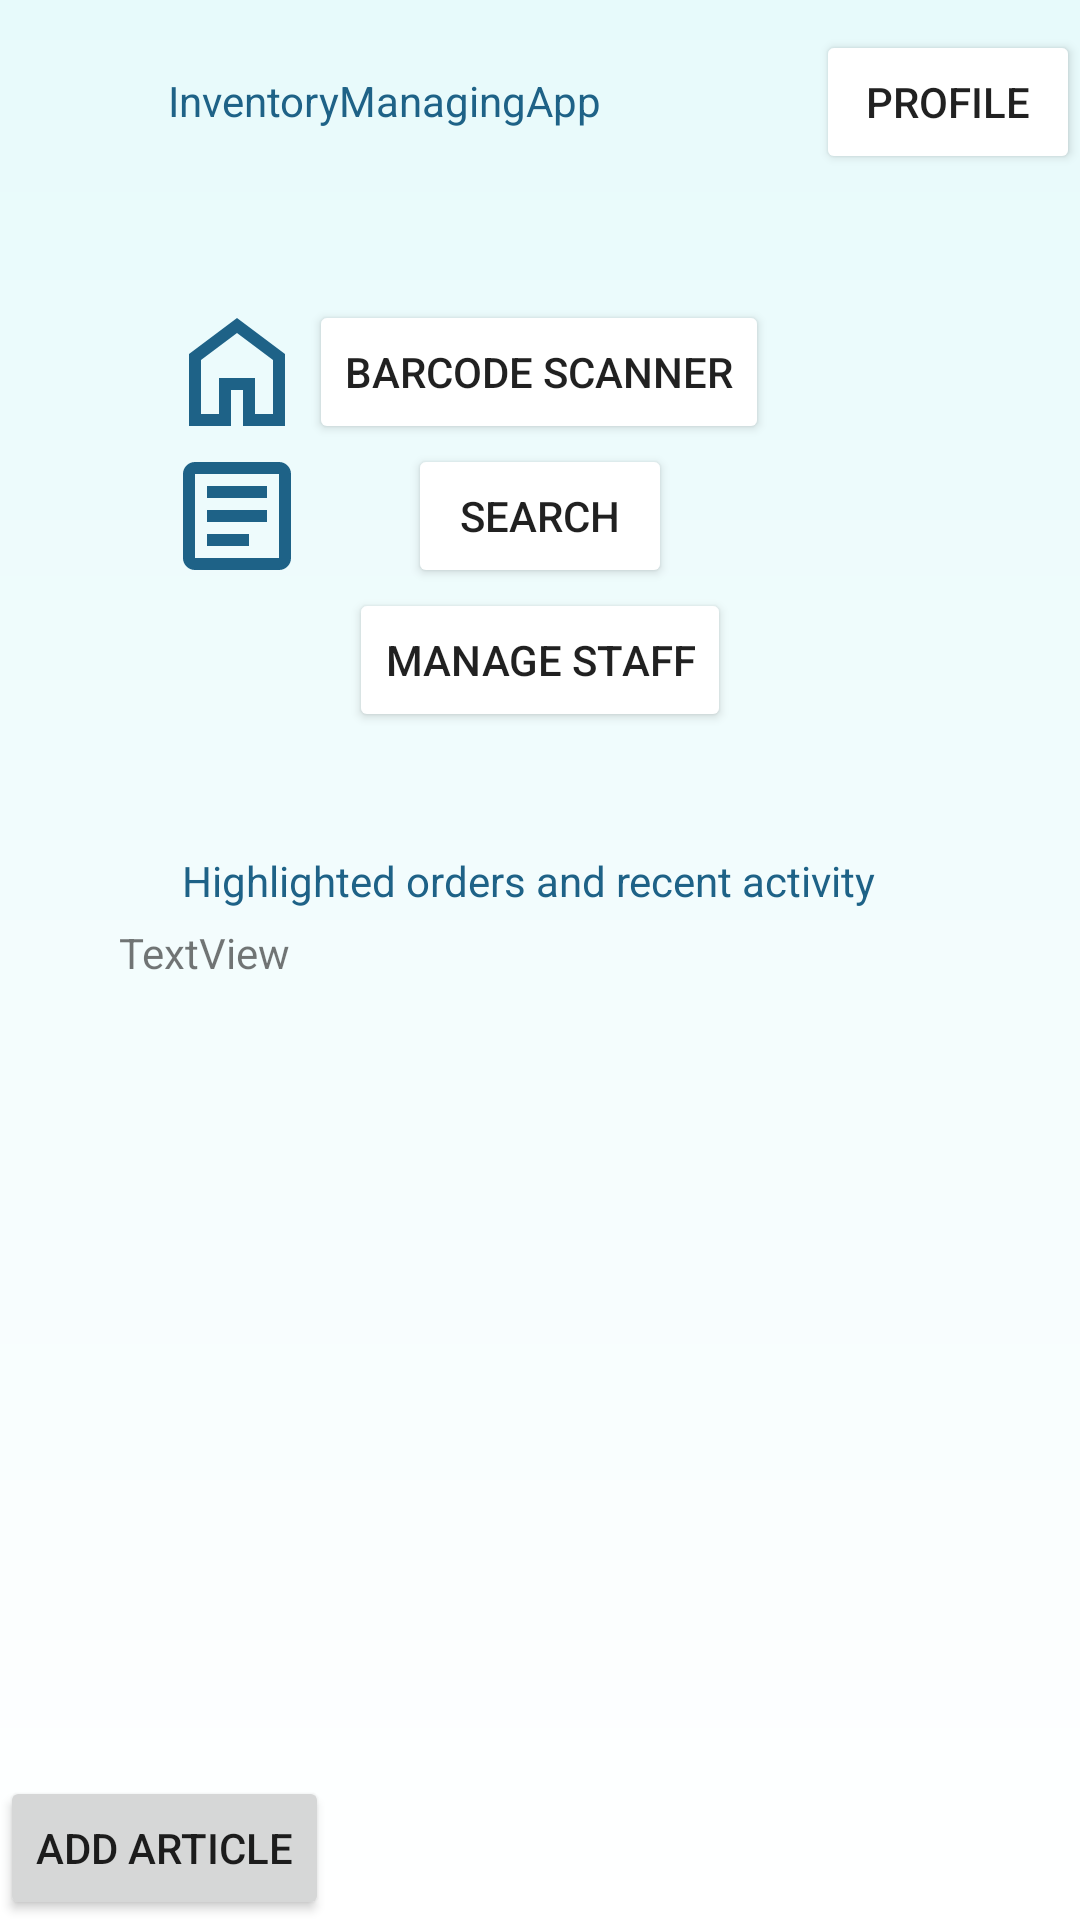

Write the Android layout XML for this screen, with the resource values it uses.
<!-- AndroidManifest.xml: application theme Theme.WareHouseManager -->
<!-- res/layout/activity_home.xml -->
<?xml version="1.0" encoding="utf-8"?>
<androidx.constraintlayout.widget.ConstraintLayout xmlns:android="http://schemas.android.com/apk/res/android"
    xmlns:app="http://schemas.android.com/apk/res-auto"
    xmlns:tools="http://schemas.android.com/tools"
    android:layout_width="match_parent"
    android:layout_height="match_parent"
    android:background="@drawable/main_background"
    tools:context=".HomeActivity">

    <Button
        android:id="@+id/Barcode_scanner_button"
        android:layout_width="wrap_content"
        android:layout_height="wrap_content"
        android:layout_marginTop="100dp"
        android:backgroundTint="@color/dark_color"
        android:text="@string/Barcode_Scanner"
        app:layout_constraintEnd_toEndOf="parent"
        app:layout_constraintHorizontal_bias="0.498"
        app:layout_constraintStart_toStartOf="parent"
        app:layout_constraintTop_toTopOf="parent" />

    <Button
        android:id="@+id/Search_button"
        android:layout_width="wrap_content"
        android:layout_height="wrap_content"
        android:backgroundTint="@color/dark_color"
        android:text="@string/Search"
        app:layout_constraintEnd_toEndOf="parent"
        app:layout_constraintStart_toStartOf="parent"
        app:layout_constraintTop_toBottomOf="@+id/Barcode_scanner_button" />

    <Button
        android:id="@+id/Profile_button"
        android:layout_width="wrap_content"
        android:layout_height="wrap_content"
        android:layout_marginTop="10dp"
        android:backgroundTint="@color/dark_color"
        android:text="@string/Profile"
        app:layout_constraintEnd_toEndOf="parent"
        app:layout_constraintTop_toTopOf="parent" />

    <ScrollView
        android:id="@+id/scrollView2"
        android:layout_width="281dp"
        android:layout_height="315dp"
        android:scrollbarStyle="outsideInset"
        android:visibility="visible"
        app:layout_constraintBottom_toBottomOf="parent"
        app:layout_constraintEnd_toEndOf="parent"
        app:layout_constraintStart_toStartOf="parent"
        app:layout_constraintTop_toBottomOf="@+id/textView2"
        app:layout_constraintVertical_bias="0.0">

        <LinearLayout
            android:layout_width="match_parent"
            android:layout_height="wrap_content"
            android:orientation="vertical">

            <TextView
                android:id="@+id/textView3"
                android:layout_width="match_parent"
                android:layout_height="125dp"
                android:text="TextView" />

        </LinearLayout>
    </ScrollView>

    <TextView
        android:id="@+id/textView4"
        android:layout_width="wrap_content"
        android:layout_height="wrap_content"
        android:layout_marginStart="8dp"
        android:layout_marginTop="24dp"
        android:text="@string/app_name"
        android:textColor="@color/main_color"
        app:layout_constraintStart_toEndOf="@+id/imageView7"
        app:layout_constraintTop_toTopOf="parent" />

    <ImageView
        android:id="@+id/imageView3"
        android:layout_width="48dp"
        android:layout_height="48dp"
        app:layout_constraintEnd_toStartOf="@+id/Barcode_scanner_button"
        app:layout_constraintTop_toTopOf="@+id/Barcode_scanner_button"
        android:src="@drawable/ic_home"/>

    <ImageView
        android:id="@+id/imageView5"
        android:layout_width="48dp"
        android:layout_height="48dp"
        android:layout_marginEnd="33dp"
        app:layout_constraintEnd_toStartOf="@+id/Search_button"
        app:layout_constraintTop_toBottomOf="@+id/imageView3"
        android:src="@drawable/ic_article"/>

    <Button
        android:id="@+id/OpenStaff_button"
        android:layout_width="wrap_content"
        android:layout_height="wrap_content"
        android:backgroundTint="@color/dark_color"
        android:text="@string/ManageStaffTitle"
        app:layout_constraintEnd_toEndOf="parent"
        app:layout_constraintStart_toStartOf="parent"
        app:layout_constraintTop_toBottomOf="@+id/Search_button" />

    <TextView
        android:id="@+id/textView2"
        android:layout_width="239dp"
        android:layout_height="24dp"
        android:layout_marginTop="40dp"
        android:text="@string/Mainscreen_infoLabel"
        android:textColor="@color/main_color"
        app:layout_constraintEnd_toEndOf="parent"
        app:layout_constraintStart_toStartOf="parent"
        app:layout_constraintTop_toBottomOf="@+id/OpenStaff_button"
        tools:ignore="MissingConstraints" />

    <ImageView
        android:id="@+id/imageView7"
        android:layout_width="48dp"
        android:layout_height="48dp"
        android:layout_marginTop="8dp"
        app:layout_constraintStart_toStartOf="parent"
        app:layout_constraintTop_toTopOf="parent" />

    <ImageView
        android:id="@+id/imageView9"
        android:layout_width="48dp"
        android:layout_height="48dp"
        android:layout_marginEnd="12dp"
        app:layout_constraintEnd_toStartOf="@+id/OpenStaff_button"
        app:layout_constraintTop_toBottomOf="@+id/imageView5" />

    <Button
        android:id="@+id/btnAddArticle"
        android:layout_width="wrap_content"
        android:layout_height="wrap_content"
        android:text="add article"
        app:layout_constraintBottom_toBottomOf="parent"
        app:layout_constraintStart_toStartOf="parent" />

</androidx.constraintlayout.widget.ConstraintLayout>
<!-- resources referenced by this layout -->
<resources>
  <color name="main_color">#1E6287</color>
  <!-- drawable ic_article (drawable) -->
  <vector xmlns:android="http://schemas.android.com/apk/res/android"
      android:width="24dp"
      android:height="24dp"
      android:viewportWidth="960"
      android:viewportHeight="960">
    <path
        android:pathData="M280,680h280v-80L280,600v80ZM280,520h400v-80L280,440v80ZM280,360h400v-80L280,280v80ZM200,840q-33,0 -56.5,-23.5T120,760v-560q0,-33 23.5,-56.5T200,120h560q33,0 56.5,23.5T840,200v560q0,33 -23.5,56.5T760,840L200,840ZM200,760h560v-560L200,200v560ZM200,200v560,-560Z"
        android:fillColor="@color/main_color"/>
  </vector>
  <!-- drawable ic_home (drawable) -->
  <vector xmlns:android="http://schemas.android.com/apk/res/android"
      android:width="24dp"
      android:height="24dp"
      android:viewportWidth="960"
      android:viewportHeight="960">
    <path
        android:pathData="M240,760h120v-240h240v240h120v-360L480,220 240,400v360ZM160,840v-480l320,-240 320,240v480L520,840v-240h-80v240L160,840ZM480,490Z"
        android:fillColor="@color/main_color"/>
  </vector>
  <!-- drawable main_background (drawable) -->
  <?xml version="1.0" encoding="utf-8"?>
  <shape xmlns:android="http://schemas.android.com/apk/res/android">
      <gradient android:type="linear" android:angle="100"
          android:startColor="@color/background_color" android:endColor="@color/white"/>
  </shape>
  <string name="Barcode_Scanner">Barcode scanner</string>
  <string name="Mainscreen_infoLabel">Highlighted orders and recent activity</string>
  <string name="ManageStaffTitle">Manage Staff</string>
  <string name="Profile">Profile</string>
  <string name="Search">Search</string>
  <string name="app_name">InventoryManagingApp</string>
  <style name="Theme.WareHouseManager" parent="Base.Theme.WareHouseManager" />
  <color name="background_color">#E7FAFB</color>
  <color name="white">#FFFFFFFF</color>
  <style name="Base.Theme.WareHouseManager" parent="Theme.MaterialComponents.DayNight.NoActionBar">
          
          <item name="colorPrimary">@color/main_color</item>
          <item name="colorSecondary">@color/background_color</item>
          <item name="colorOnPrimary">@color/white</item>
          <item name="colorPrimaryDark">@color/dark_color</item>
          <item name="android:windowBackground">@color/background_color</item>
  
      </style>
</resources>
